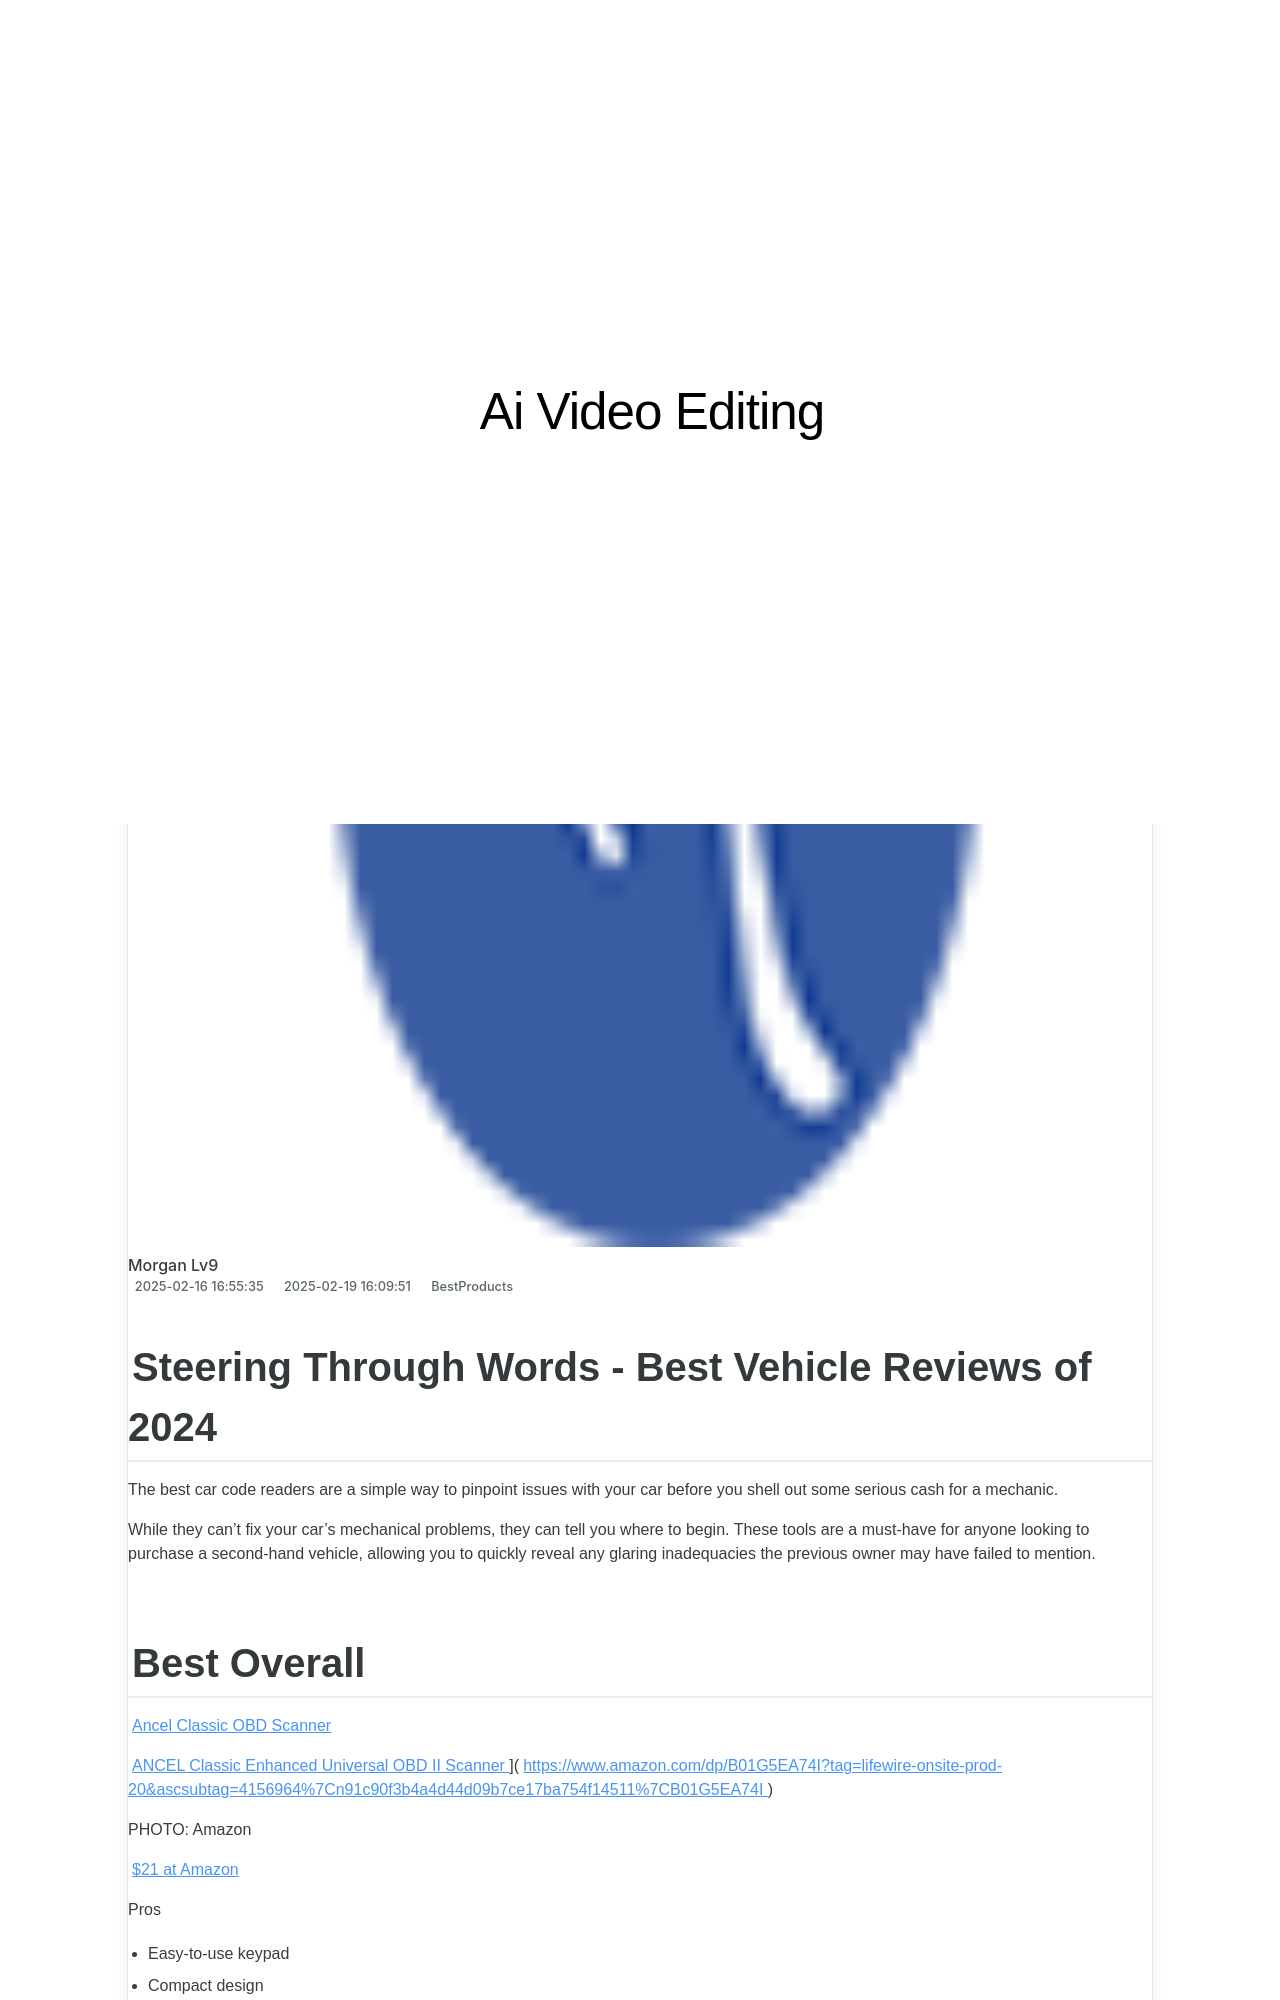

repository: techidaily/site-ai-video-editing · page: petcube-bites-2-review/index.html · generator: jekyll

---
title: Petcube Bites 2 Review
date: 2025-02-08T05:17:01.156Z
updated: 2025-02-08T19:34:49.995Z
categories:
  - BestProducts
description: This Article Describes Petcube Bites 2 Review
excerpt: This Article Describes Petcube Bites 2 Review
thumbnail: https://www.lifewire.com/thmb/AveEElAwsJ-yfNPFL8X7KyXcAdA=/400x300/filters:no_upscale():max_bytes(150000):strip_icc():format(webp)/PetCube_PetCameras_Bites2_HeroSquare-27badf5099724cdb98059b9a4c08685d.jpg
---

## Steering Through Words - Best Vehicle Reviews of 2024

 The best car code readers are a simple way to pinpoint issues with your car before you shell out some serious cash for a mechanic.

 While they can't fix your car's mechanical problems, they can tell you where to begin. These tools are a must-have for anyone looking to purchase a second-hand vehicle, allowing you to quickly reveal any glaring inadequacies the previous owner may have failed to mention.

<!-- affiliate ads begin -->
<iframe width="560" height="315" src="https://www.youtube.com/embed/ZblaBc-v2vs?si=CKW1gJwXQT2vZJYo" title="YouTube video player" frameborder="0" allow="accelerometer; autoplay; clipboard-write; encrypted-media; gyroscope; picture-in-picture; web-share" referrerpolicy="strict-origin-when-cross-origin" allowfullscreen></iframe>
<!-- affiliate ads end -->
